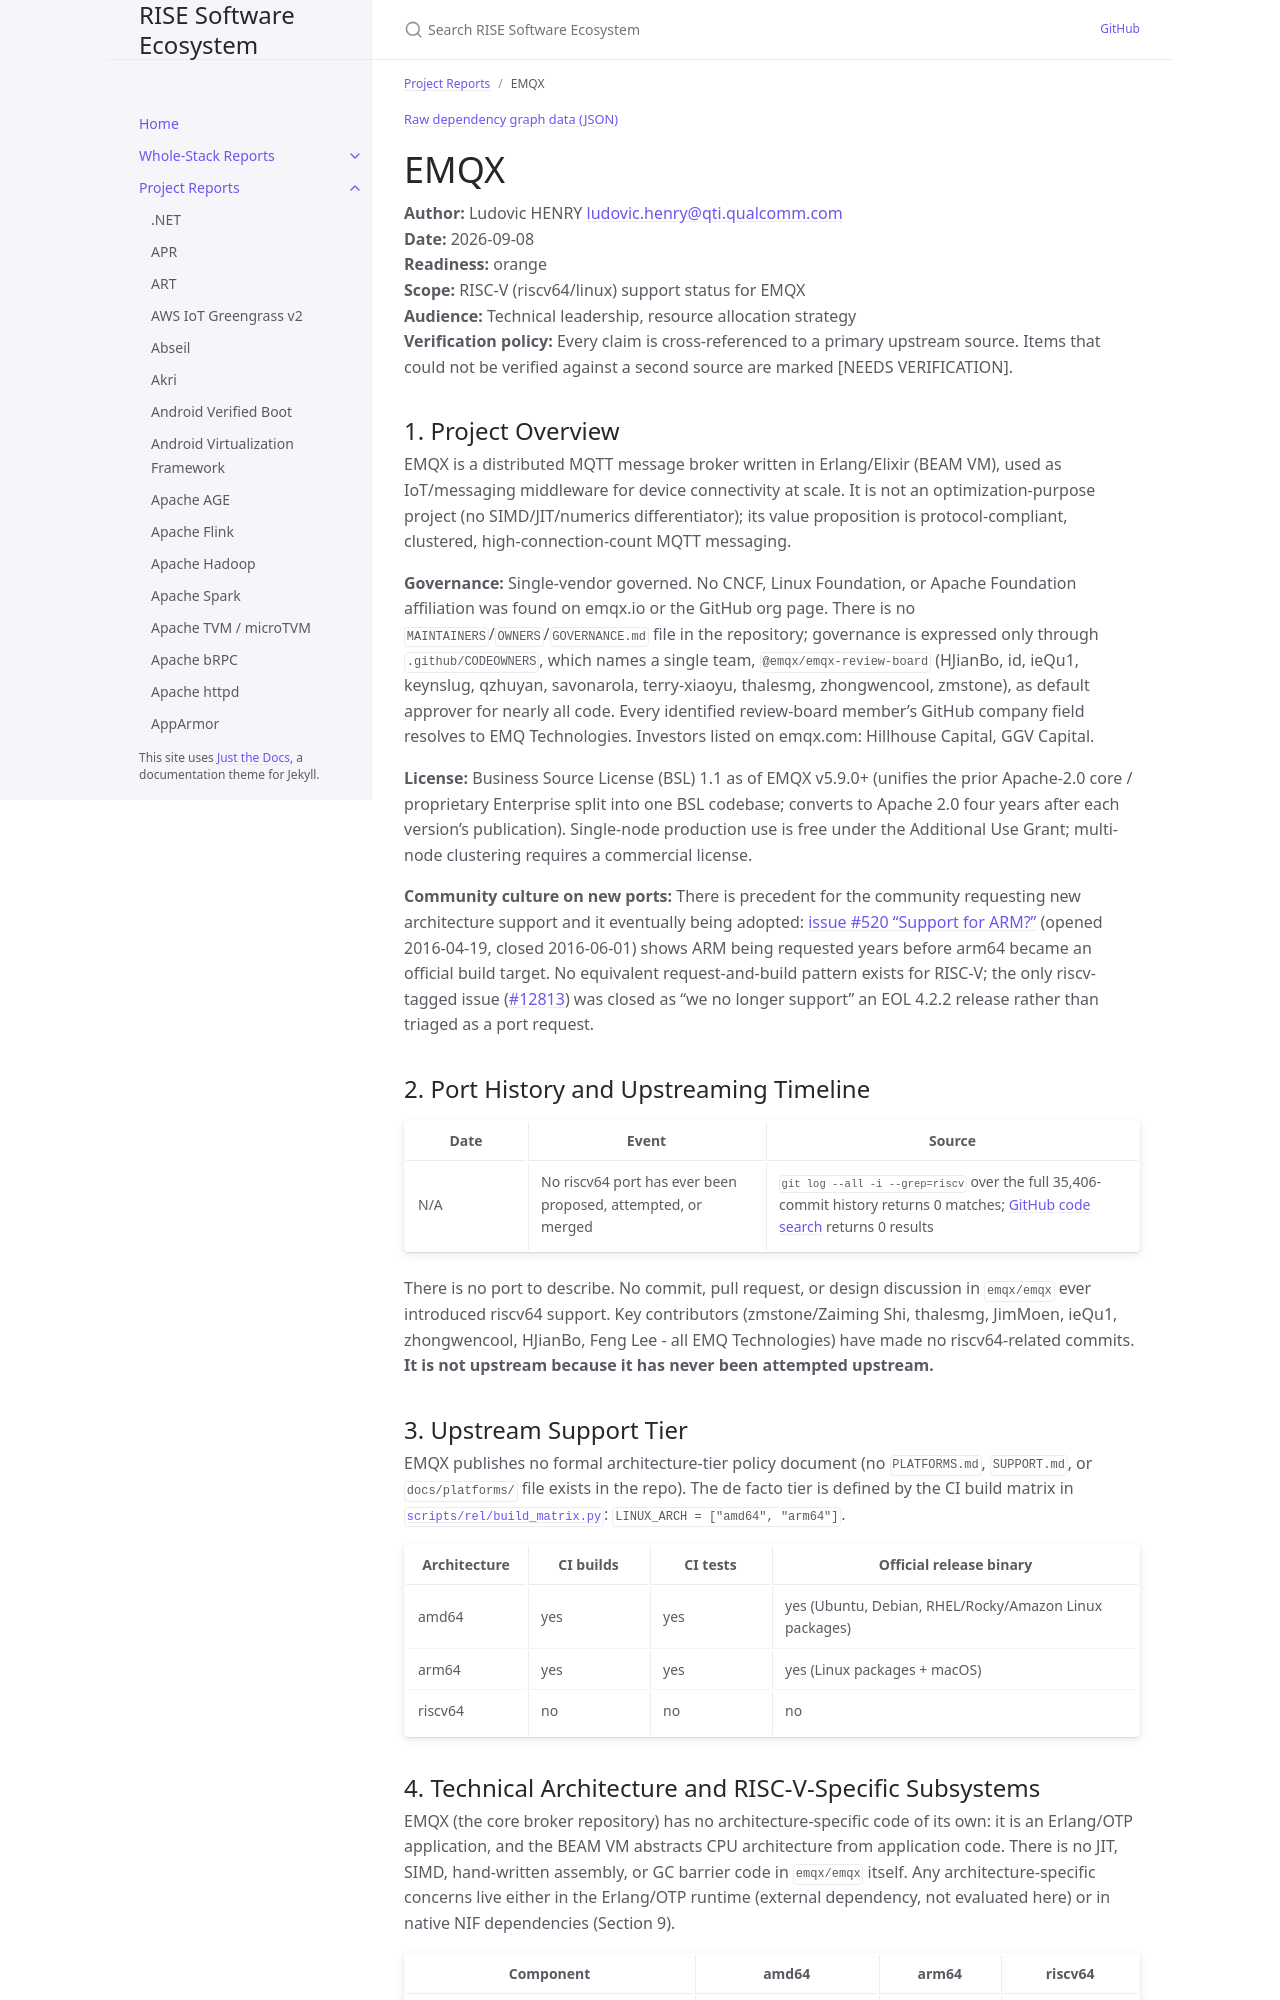

repository: riseproject-dev/sw-ecosystem · page: project-reports/emqx.html · generator: jekyll

---
title: EMQX
parent: Project Reports
color: orange
dependencies:
  - name: RocksDB
    relation: runtime-dependency
    criticality: critical
  - name: msquic
    relation: runtime-dependency
    criticality: optional
  - name: OpenSSL
    relation: runtime-dependency
    criticality: critical
  - name: jq
    relation: runtime-dependency
    criticality: optional
---

{% include dependency-graph.html slug="dependencies" subset="emqx" %}

# EMQX

**Author:** Ludovic HENRY <ludovic.henry@qti.qualcomm.com><br/>
**Date:** 2026-09-08<br/>
**Readiness:** orange<br/>
**Scope:** RISC-V (riscv64/linux) support status for EMQX<br/>
**Audience:** Technical leadership, resource allocation strategy<br/>
**Verification policy:** Every claim is cross-referenced to a primary upstream source. Items that could not be verified against a second source are marked [NEEDS VERIFICATION].<br/>

## 1. Project Overview

EMQX is a distributed MQTT message broker written in Erlang/Elixir (BEAM VM), used as IoT/messaging middleware for device connectivity at scale. It is not an optimization-purpose project (no SIMD/JIT/numerics differentiator); its value proposition is protocol-compliant, clustered, high-connection-count MQTT messaging.

**Governance:** Single-vendor governed. No CNCF, Linux Foundation, or Apache Foundation affiliation was found on emqx.io or the GitHub org page. There is no `MAINTAINERS`/`OWNERS`/`GOVERNANCE.md` file in the repository; governance is expressed only through `.github/CODEOWNERS`, which names a single team, `@emqx/emqx-review-board` (HJianBo, id, ieQu1, keynslug, qzhuyan, savonarola, terry-xiaoyu, thalesmg, zhongwencool, zmstone), as default approver for nearly all code. Every identified review-board member's GitHub company field resolves to EMQ Technologies. Investors listed on emqx.com: Hillhouse Capital, GGV Capital.

**License:** Business Source License (BSL) 1.1 as of EMQX v5.9.0+ (unifies the prior Apache-2.0 core / proprietary Enterprise split into one BSL codebase; converts to Apache 2.0 four years after each version's publication). Single-node production use is free under the Additional Use Grant; multi-node clustering requires a commercial license.

**Community culture on new ports:** There is precedent for the community requesting new architecture support and it eventually being adopted: [issue #520 "Support for ARM?"](https://github.com/emqx/emqx/issues/520) (opened 2016-04-19, closed 2016-06-01) shows ARM being requested years before arm64 became an official build target. No equivalent request-and-build pattern exists for RISC-V; the only riscv-tagged issue ([#12813](https://github.com/emqx/emqx/issues/12813)) was closed as "we no longer support" an EOL 4.2.2 release rather than triaged as a port request.

## 2. Port History and Upstreaming Timeline

| Date | Event | Source |
|---|---|---|
| N/A | No riscv64 port has ever been proposed, attempted, or merged | `git log --all -i --grep=riscv` over the full 35,406-commit history returns 0 matches; [GitHub code search](https://github.com/search?q=riscv+repo%3Aemqx%2Femqx&type=code) returns 0 results |

There is no port to describe. No commit, pull request, or design discussion in `emqx/emqx` ever introduced riscv64 support. Key contributors (zmstone/Zaiming Shi, thalesmg, JimMoen, ieQu1, zhongwencool, HJianBo, Feng Lee - all EMQ Technologies) have made no riscv64-related commits. **It is not upstream because it has never been attempted upstream.**

## 3. Upstream Support Tier

EMQX publishes no formal architecture-tier policy document (no `PLATFORMS.md`, `SUPPORT.md`, or `docs/platforms/` file exists in the repo). The de facto tier is defined by the CI build matrix in [`scripts/rel/build_matrix.py`](https://github.com/emqx/emqx): `LINUX_ARCH = ["amd64", "arm64"]`.

| Architecture | CI builds | CI tests | Official release binary |
|---|---|---|---|
| amd64 | yes | yes | yes (Ubuntu, Debian, RHEL/Rocky/Amazon Linux packages) |
| arm64 | yes | yes | yes (Linux packages + macOS) |
| riscv64 | no | no | no |
